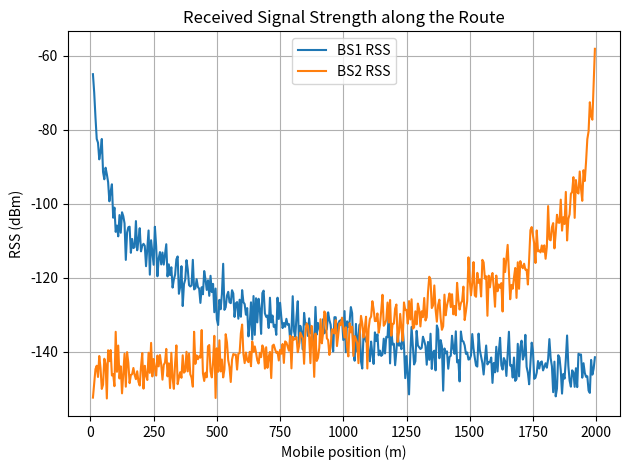
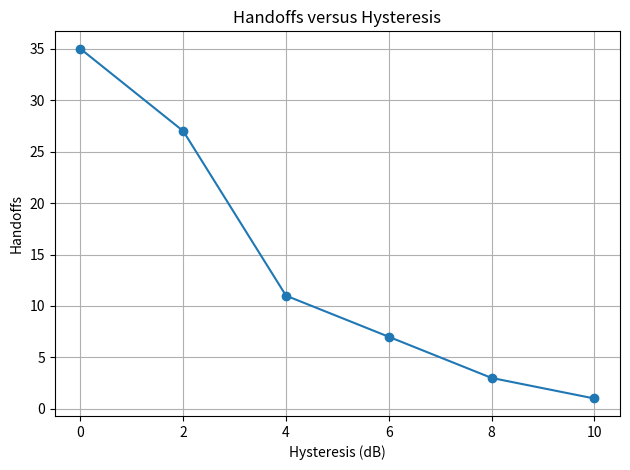

Write the Python code that produced these figures, in order.
import numpy as np
import matplotlib.pyplot as plt
rng = np.random.default_rng(7)
D = 2000.0
P0, n, sigma = -30.0, 3.5, 4.0
x = np.arange(10, D, 5.0)
def rss(d, shadow): return P0 - 10*n*np.log10(d) + shadow
r1 = rss(x, rng.normal(0, sigma, x.size)); r2 = rss(D-x, rng.normal(0, sigma, x.size))
def run(H):
    serving, count, events = 1, 0, []
    for xi, a, b in zip(x, r1, r2):
        if serving == 1 and b > a + H:
            serving, count = 2, count+1; events.append((float(xi), '1->2'))
        elif serving == 2 and a > b + H:
            serving, count = 1, count+1; events.append((float(xi), '2->1'))
    return count, events
print(f"{'H (dB)':>7}{'Handoffs':>10}{'Ping-pongs':>12}")
for H in (0,2,4,6,8,10):
    h, events = run(H); print(f'{H:7d}{h:10d}{max(h-1,0):12d}')
h, events = run(6)
print('\nHandoff events with H = 6 dB (position in metres):', events)
plt.figure(); plt.plot(x, r1, label='BS1 RSS'); plt.plot(x, r2, label='BS2 RSS'); plt.xlabel('Mobile position (m)'); plt.ylabel('RSS (dBm)'); plt.title('Received Signal Strength along the Route'); plt.grid(True); plt.legend(); plt.tight_layout(); plt.savefig('experiment19_rss.png', dpi=150)
plt.figure(); hs = [0,2,4,6,8,10]; counts = [run(H)[0] for H in hs]; plt.plot(hs, counts, marker='o'); plt.xlabel('Hysteresis (dB)'); plt.ylabel('Handoffs'); plt.title('Handoffs versus Hysteresis'); plt.grid(True); plt.tight_layout(); plt.savefig('experiment19_hysteresis.png', dpi=150); plt.show()
